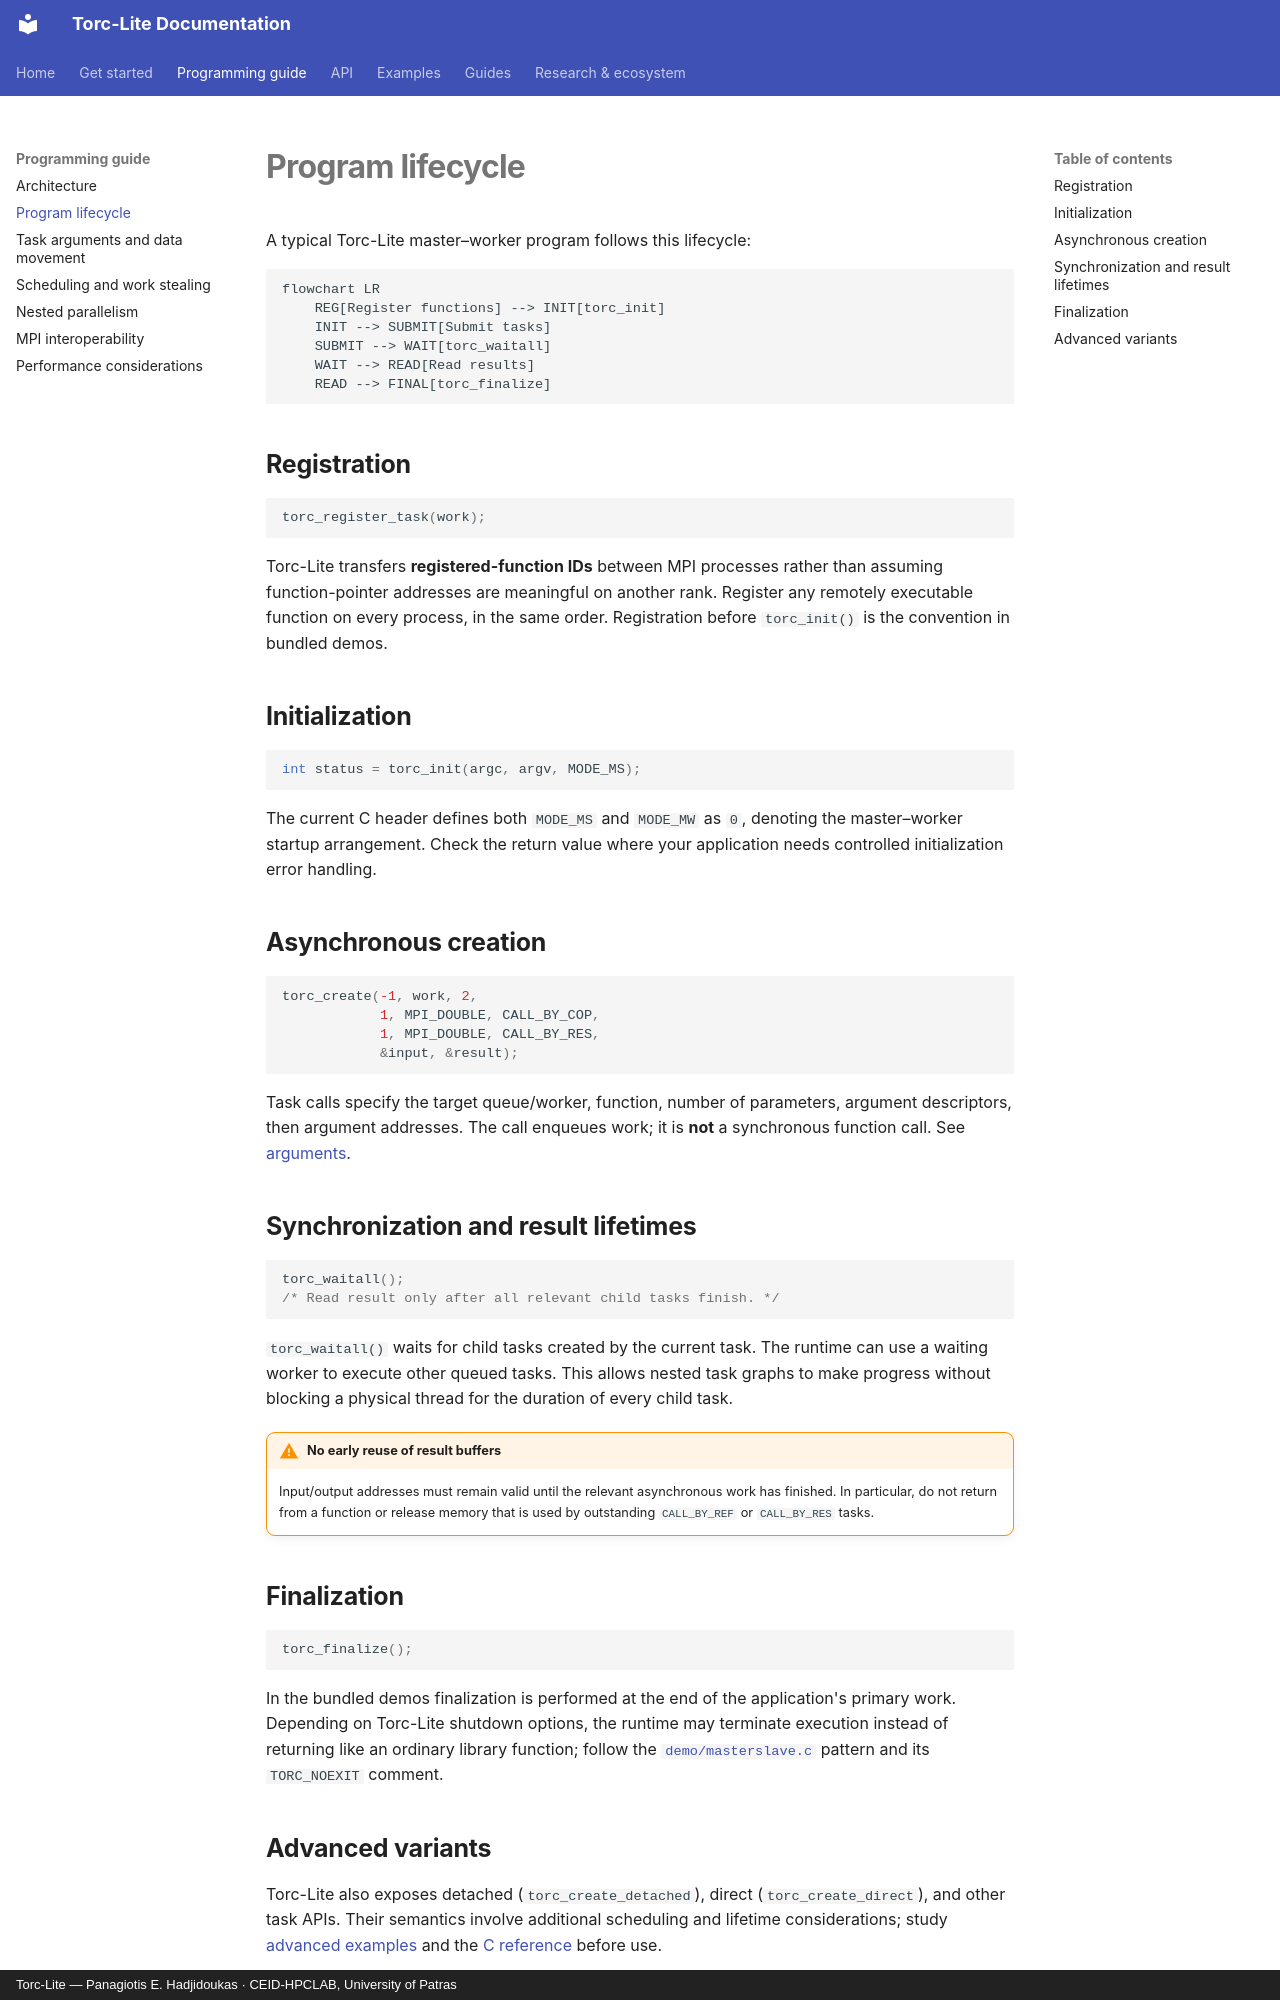

repository: CEID-HPCLAB/torc_lite · page: concepts/lifecycle/index.html · generator: mkdocs · copyright: Torc-Lite — Panagiotis E. Hadjidoukas · CEID-HPCLAB, University of Patras

# Program lifecycle

A typical Torc-Lite master–worker program follows this lifecycle:

```mermaid
flowchart LR
    REG[Register functions] --> INIT[torc_init]
    INIT --> SUBMIT[Submit tasks]
    SUBMIT --> WAIT[torc_waitall]
    WAIT --> READ[Read results]
    READ --> FINAL[torc_finalize]
```

## Registration

```c
torc_register_task(work);
```

Torc-Lite transfers **registered-function IDs** between MPI processes rather than assuming function-pointer addresses are meaningful on another rank. Register any remotely executable function on every process, in the same order. Registration before `torc_init()` is the convention in bundled demos.

## Initialization

```c
int status = torc_init(argc, argv, MODE_MS);
```

The current C header defines both `MODE_MS` and `MODE_MW` as `0`, denoting the master–worker startup arrangement. Check the return value where your application needs controlled initialization error handling.

## Asynchronous creation

```c
torc_create(-1, work, 2,
            1, MPI_DOUBLE, CALL_BY_COP,
            1, MPI_DOUBLE, CALL_BY_RES,
            &input, &result);
```

Task calls specify the target queue/worker, function, number of parameters, argument descriptors, then argument addresses. The call enqueues work; it is **not** a synchronous function call. See [arguments](arguments.md).

## Synchronization and result lifetimes

```c
torc_waitall();
/* Read result only after all relevant child tasks finish. */
```

`torc_waitall()` waits for child tasks created by the current task. The runtime can use a waiting worker to execute other queued tasks. This allows nested task graphs to make progress without blocking a physical thread for the duration of every child task.

!!! warning "No early reuse of result buffers"
    Input/output addresses must remain valid until the relevant asynchronous work has finished. In particular, do not return from a function or release memory that is used by outstanding `CALL_BY_REF` or `CALL_BY_RES` tasks.

## Finalization

```c
torc_finalize();
```

In the bundled demos finalization is performed at the end of the application's primary work. Depending on Torc-Lite shutdown options, the runtime may terminate execution instead of returning like an ordinary library function; follow the [`demo/masterslave.c`](../generated/examples/masterslave.md) pattern and its `TORC_NOEXIT` comment.
